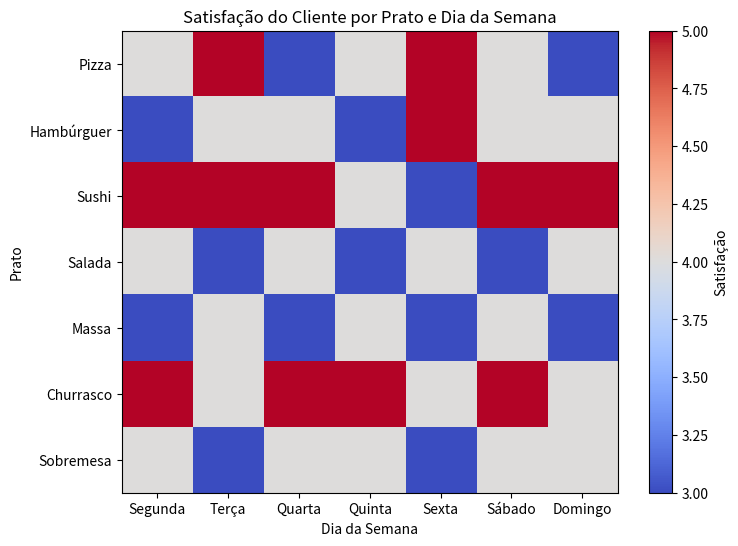

This figure's Python source:
import matplotlib.pyplot as plt #gráficos
import numpy as np #gráficos

dias_semana = ['Segunda', 'Terça', 'Quarta', 'Quinta', 'Sexta', 'Sábado', 'Domingo']
pratos = ['Pizza', 'Hambúrguer', 'Sushi', 'Salada', 'Massa', 'Churrasco', 'Sobremesa']
satisfacao = np.array([
[4, 5, 3, 4, 5, 4, 3],
[3, 4, 4, 3, 5, 4, 4],
[5, 5, 5, 4, 3, 5, 5],
[4, 3, 4, 3, 4, 3, 4],
[3, 4, 3, 4, 3, 4, 3],
[5, 4, 5, 5, 4, 5, 4],
[4, 3, 4, 4, 3, 4, 4]
])
plt.figure(figsize=(8, 6))
plt.imshow(satisfacao, cmap='coolwarm', aspect='auto')
plt.title("Satisfação do Cliente por Prato e Dia da Semana")
plt.xlabel("Dia da Semana")
plt.ylabel("Prato")
plt.xticks(np.arange(len(dias_semana)), dias_semana)
plt.yticks(np.arange(len(pratos)), pratos)
plt.colorbar(label='Satisfação')
plt.show()

path_img_temp='graficoPizza.png' #nome da imagem 
fig = plt.gcf() #guarda a imagem que está no plt
plt.show() #mostra a imagem que está no plt
fig.savefig(path_img_temp, format='png', dpi=200) #salva a imagem que está no plt